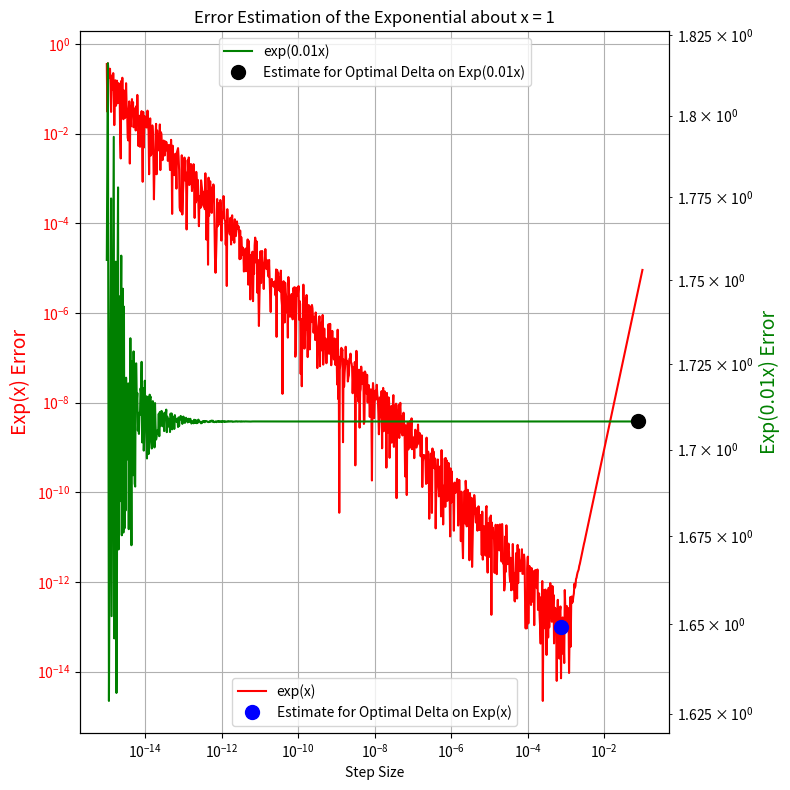

Write Python code to recreate this figure.
# -*- coding: utf-8 -*-
"""
Created on Tue Sep 13 13:17:16 2022

[redacted]
Solution to Q1b of PSET1 
Comp Physics at McGill University: PHYS 512
"""

import numpy as np
from matplotlib import pyplot as plt

logdx = np.linspace(-15, -1, 1001)
dx = 10**logdx

func = np.exp
x0 = 1

y00 = func(x0)
y01 = func(x0 + dx)
y02 = func(x0 - dx)
y03 = func(x0 + 2*dx)
y04 = func(x0 - 2*dx)

y10 = func(x0*0.01)
y11 = func(x0*0.01 + dx)
y12 = func(x0*0.01 - dx)
y13 = func(x0*0.01 + 2*dx)
y14 = func(x0*0.01 - 2*dx)

d1_Norm = (y04 - 8*y02 + 8*y01 - y03)/(12*dx)
d1_Stretched = (y14 - 8*y12 + 8*y11 - y13)/(12*dx)


d1_Stretched_Optim = (func(x0*0.01 - 2*(0.0758)) - 8*func(x0*0.01 - (0.0758)) + 8*func(x0*0.01 + (0.0758)) - func(x0*0.01 + 2*(0.0758)))/(12*(0.0758))
d1_Norm_Optim = (func(x0 - 2*0.000758) - 8*func(x0 - (7.58 * 10**(-4))) + 8*func(x0 + (7.58 * 10**(-4))) - func(x0 + 2*(7.58 * 10**(-4))))/(12*(7.58 * 10**(-4)))

print('Error on Exp(0.01x) is ', np.abs(d1_Stretched_Optim - np.exp(x0)), 'at a delta of ', 0.0758)
print('Error on Exp(x) Exp is ', np.abs(d1_Norm_Optim - np.exp(x0)), 'at a delta of ', (7.58 * 10**(-4)))


fig, ax1 = plt.subplots(figsize=(8, 8))
ax2 = ax1.twinx()

ax1.loglog(dx, np.abs(d1_Norm - np.exp(x0)), label = 'exp(x)', color = 'red')
ax2.loglog(dx, np.abs(d1_Stretched - np.exp(x0)), label = 'exp(0.01x)', color = 'green')

ax1.set_xlabel('Step Size')
ax1.set_ylabel('Exp(x) Error', color = 'red', fontsize = 14)
ax1.tick_params(axis="y", labelcolor='red')

ax2.set_ylabel('Exp(0.01x) Error', color = 'green', fontsize = 14)
ax2.tick_params(axis="y", labelcolor='green')

#Estimated on paper
xNorm = [0.000758]
yNorm = [9.725553695716371* 10**(-14)]
xStretch = [(0.0758)]
yStretch = [1.7082327736073493]

ax1.plot(xNorm, yNorm, "o", color="blue", markersize=10, label='Estimate for Optimal Delta on Exp(x)')
ax2.plot(xStretch, yStretch, "o", color="black", markersize=10, label='Estimate for Optimal Delta on Exp(0.01x)')

plt.title('Error Estimation of the Exponential about x = 1')
fig.tight_layout()

ax1.grid(True)
ax1.legend(loc = 'lower center')
ax2.legend(loc='upper center')

plt.savefig('ErrorPlot.png')
plt.show()

